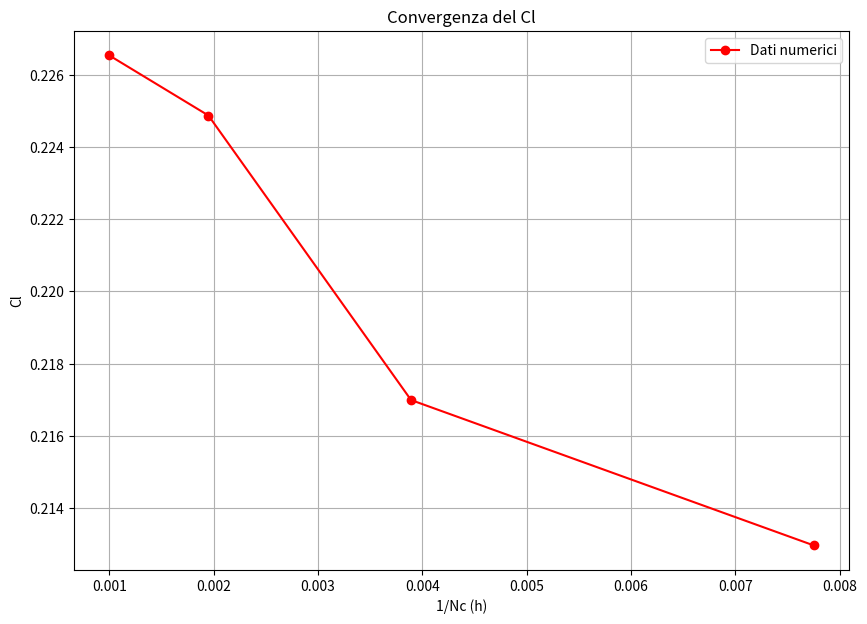

Recreate this plot in Python.
import matplotlib.pyplot as plt

# --- I tuoi dati ---
# Asse X: 1/Nc
x_dati = [0.007751937984, 0.003891050584, 0.001949317739, 0.001]
# x_dati = [0.007751937984, 0.003891050584, 0.001949317739]


# Asse Y: Cl
y_dati = [0.212968, 0.216994, 0.22487, 0.226532]
# y_dati = [0.212968, 0.216994, 0.22487]


# --- Creazione del Grafico ---

# 1. Crea la figura e gli assi
plt.figure(figsize=(10, 7))

# 2. Disegna i punti e la linea
# Matplotlib unirà i punti nell'ordine in cui li fornisci.
# Per mostrare la convergenza da dx a sx, ordiniamo i dati per x decrescente.
# (Questo passaggio è facoltativo ma produce il grafico più comune per la convergenza)
punti_ordinati = sorted(zip(x_dati, y_dati), reverse=True)
x_ordinato, y_ordinato = zip(*punti_ordinati)

plt.plot(x_ordinato, y_ordinato, marker='o', linestyle='-', color='red', label='Dati numerici')

# 3. Aggiungi etichette, titolo e griglia
plt.xlabel("1/Nc (h)")
plt.ylabel("Cl")
plt.title("Convergenza del Cl")
plt.grid(True)
plt.legend()

# 4. Mostra il grafico
plt.show()

# Se vuoi salvarlo su file:
# plt.savefig("mio_grafico_convergenza.png")
